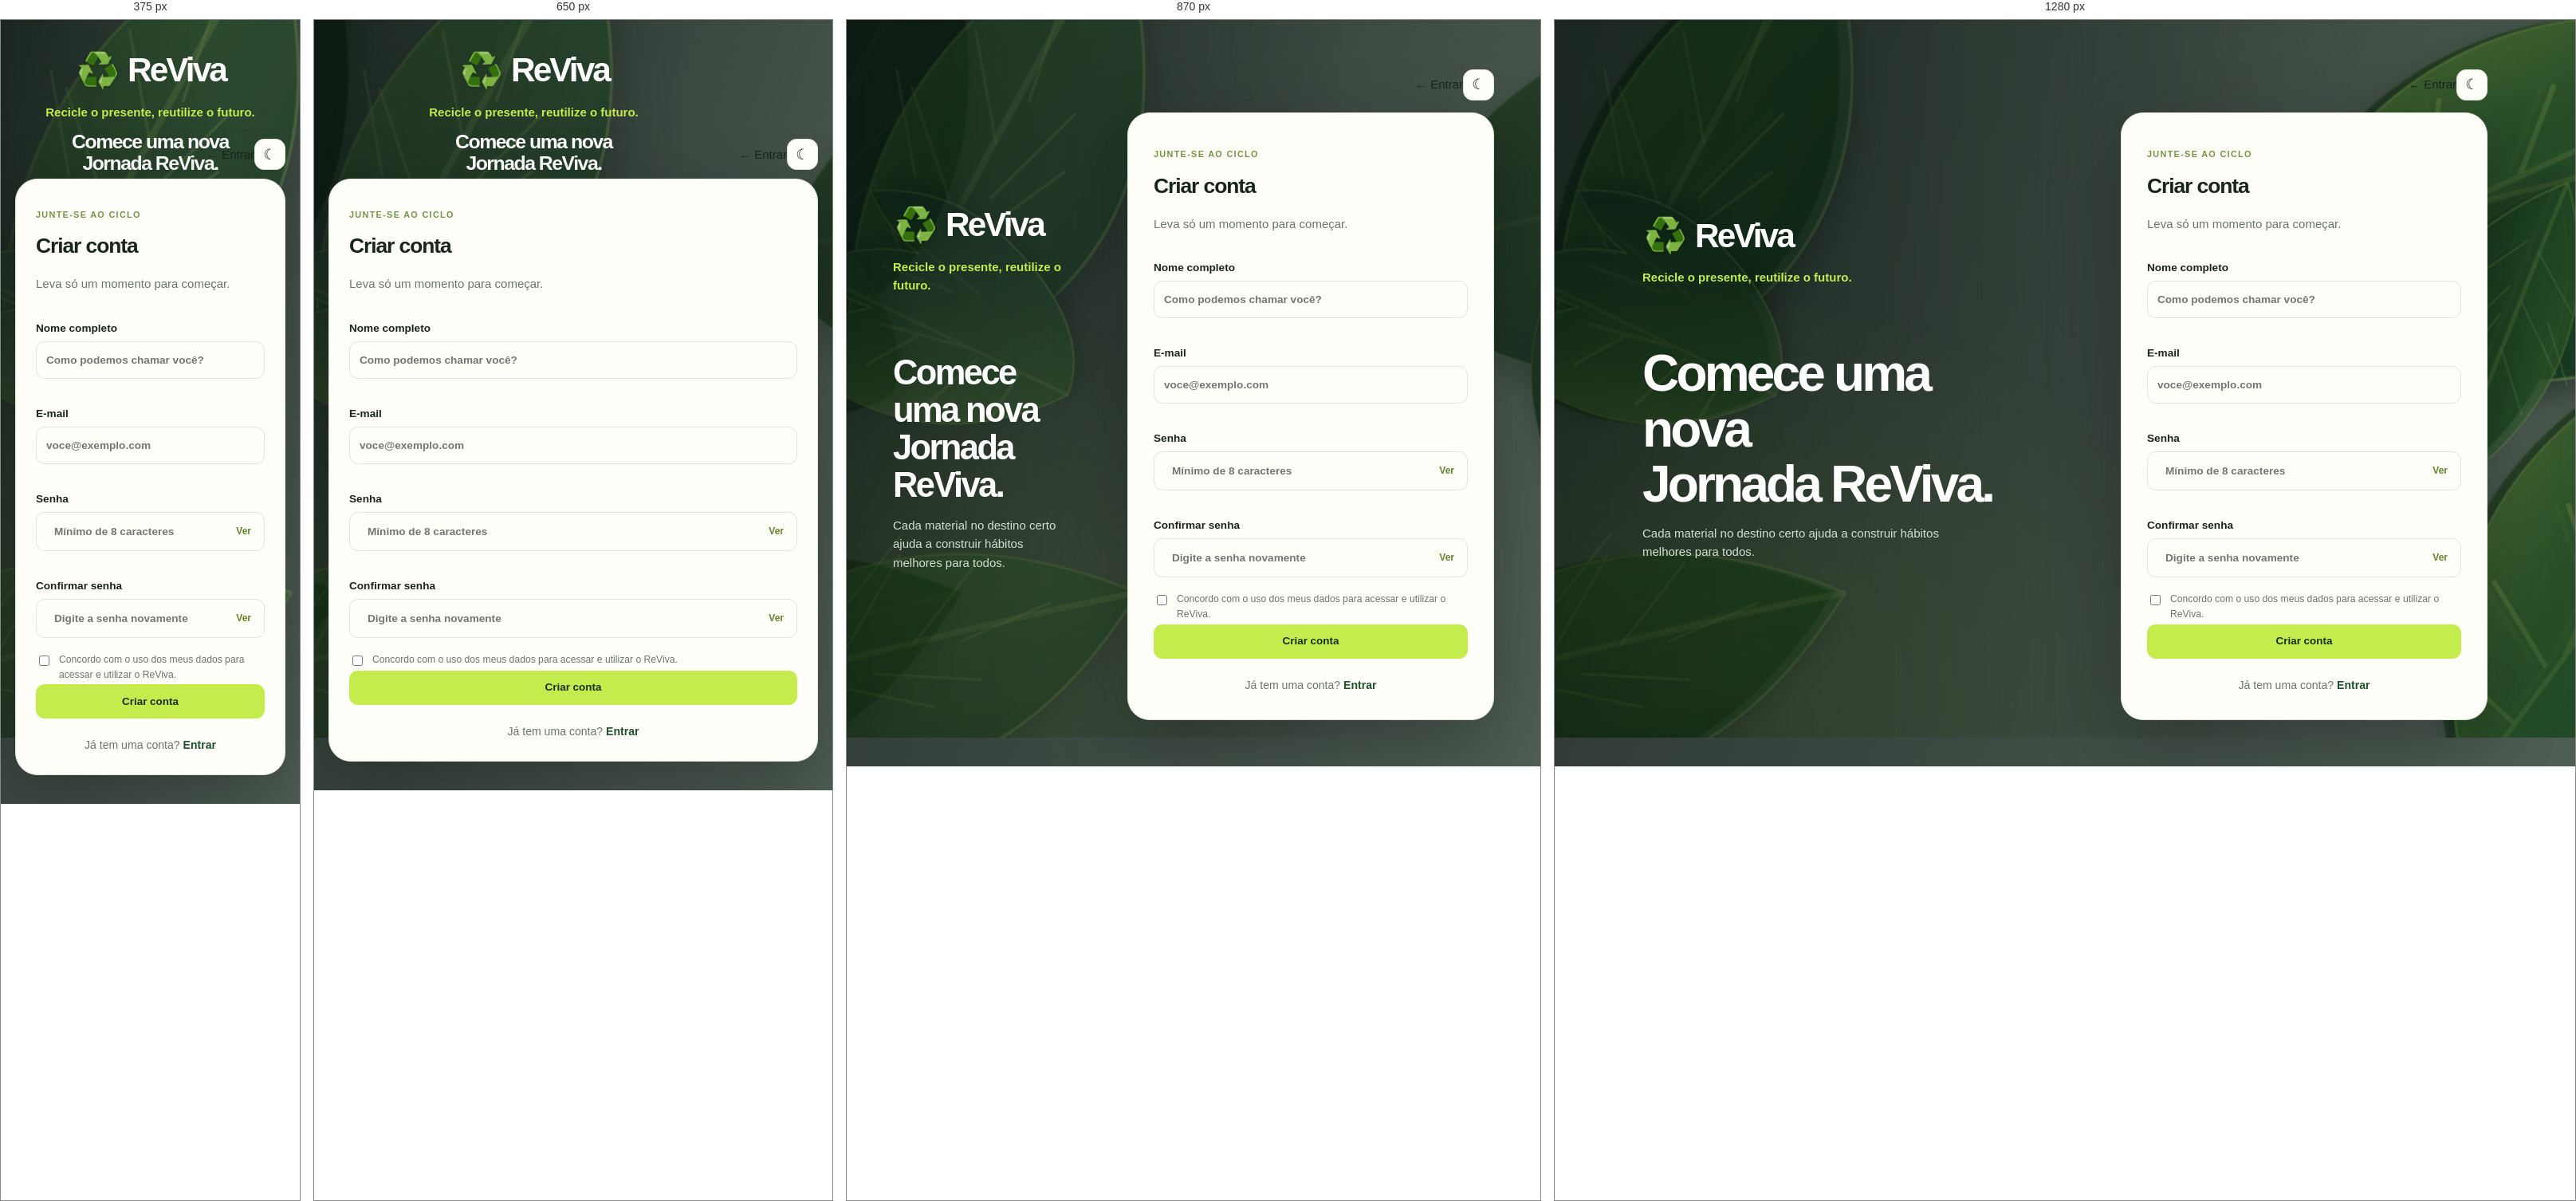
Rendered at 375 px, 650 px, 870 px and 1280 px, left to right.

<!-- file: cadastro.html -->
<!doctype html>
<html lang="pt-BR">
<head>
  <meta charset="utf-8"><meta name="viewport" content="width=device-width, initial-scale=1"><meta name="theme-color" content="#f3f5ed">
  <meta name="description" content="ReViva &mdash; recicle o presente, reutilize o futuro."><title>Criar conta | ReViva</title>
  <link rel="preconnect" href="https://fonts.googleapis.com"><link rel="preconnect" href="https://fonts.gstatic.com" crossorigin>
  <link href="https://fonts.googleapis.com/css2?family=DM+Sans:wght@400;500;600;700&family=Manrope:wght@500;600;700;800&display=swap" rel="stylesheet">
  <link rel="stylesheet" href="css/style.css"><script>(()=>{const t=localStorage.getItem('reviva_theme');document.documentElement.dataset.theme=t==='dark'?'dark':'light';const s=localStorage.getItem('reviva_text_size');document.documentElement.dataset.textSize=['small','large','larger'].includes(s)?s:'normal';document.documentElement.dataset.highContrast=localStorage.getItem('reviva_high_contrast')==='true';document.documentElement.dataset.reduceMotion=localStorage.getItem('reviva_reduce_motion')==='true'})()</script>
</head>
<body class="auth-body"><div class="auth-backdrop" aria-hidden="true"></div><a class="skip-link" href="#registerForm">Pular para o formul&aacute;rio</a><main class="auth-layout"><section class="auth-intro"><a class="brand brand-auth" href="index.html"><span class="brand-mark brand-symbol" aria-hidden="true">♻️</span><span>ReViva</span></a><p class="auth-slogan">Recicle o presente, reutilize o futuro.</p><p class="auth-manifesto">Comece uma nova<br>Jornada ReViva.</p><p class="auth-caption">Cada material no destino certo ajuda a construir h&aacute;bitos melhores para todos.</p></section><section class="auth-panel"><div class="auth-panel-top"><a class="back-link" href="index.html">&larr; Entrar</a><button class="icon-button theme-toggle" type="button" data-theme-toggle aria-label="Alternar tema"><span data-theme-icon>&#9790;</span></button></div><form class="auth-card" id="registerForm"><div><p class="eyebrow">JUNTE-SE AO CICLO</p><h1>Criar conta</h1><p class="muted">Leva s&oacute; um momento para come&ccedil;ar.</p></div><label class="field"><span>Nome completo</span><input name="nome" autocomplete="name" maxlength="100" placeholder="Como podemos chamar voc&ecirc;?" required></label><label class="field"><span>E-mail</span><input name="email" type="email" autocomplete="email" maxlength="150" placeholder="voce@exemplo.com" required></label><label class="field"><span>Senha</span><span class="password-field"><input name="senha" type="password" autocomplete="new-password" minlength="8" placeholder="M&iacute;nimo de 8 caracteres" required><button class="visibility-toggle" type="button" data-toggle-password aria-label="Mostrar senha">Ver</button></span></label><label class="field"><span>Confirmar senha</span><span class="password-field"><input name="confirmar_senha" type="password" autocomplete="new-password" placeholder="Digite a senha novamente" required><button class="visibility-toggle" type="button" data-toggle-password aria-label="Mostrar senha">Ver</button></span></label><label class="terms"><input name="termos" type="checkbox" required><span>Concordo com o uso dos meus dados para acessar e utilizar o ReViva.</span></label><p class="feedback" id="registerError" role="alert" hidden></p><button class="button button-primary button-full" type="submit">Criar conta</button><p class="auth-switch">J&aacute; tem uma conta? <a href="index.html">Entrar</a></p></form></section></main><script type="module" src="js/auth.js"></script></body></html>

/* @media block from css/style.css */
@media(max-width:1100px){.app-sidebar{width:220px}.app-main{margin-left:220px}.page-content{width:min(100% - 42px,1180px)}.admin-grid{grid-template-columns:1fr}.reward-grid{grid-template-columns:repeat(2,minmax(0,1fr))}}

/* @media block from css/style.css */
@media(max-width:760px){.app-sidebar{display:none}.app-main{margin-left:0}.app-header{height:66px;padding:0 20px}.page-content{width:min(100% - 36px,680px);padding:27px 0 95px}.metric-grid{gap:9px}.metric-card{min-height:120px;padding:15px}.metric-card strong{font-size:1.55rem}.hero-banner{padding:24px;min-height:185px}.impact-charts{grid-template-columns:1fr}.points-grid{grid-template-columns:1fr}.mobile-nav{position:fixed;inset:auto 0 0;z-index:7;display:flex;justify-content:space-around;align-items:center;min-height:67px;padding:5px 8px max(5px,env(safe-area-inset-bottom));border-top:1px solid var(--line);background:color-mix(in srgb,var(--surface) 94%,transparent);backdrop-filter:blur(16px)}.mobile-nav a{display:flex;min-width:48px;flex-direction:column;align-items:center;gap:1px;color:var(--muted);font-size:1.1rem}.mobile-nav a small{font-size:.58rem}.mobile-nav a[aria-current=page]{color:#6c902f}.mobile-nav .mobile-primary{display:grid;place-items:center;align-self:flex-start;width:49px;height:49px;min-width:49px;margin-top:-19px;border:4px solid var(--bg);border-radius:50%;background:var(--forest-2);color:#fff;font-size:1.45rem}.mobile-nav .mobile-primary small{display:none}.app-footer{padding-bottom:80px}.profile-card{grid-template-columns:auto 1fr}.profile-card>.button{grid-column:1/-1;justify-self:start}}

/* @media block from css/style.css */
@media(max-width:540px){.page-content{width:calc(100% - 26px);padding-top:22px}.page-heading{margin-bottom:18px}.page-heading h1{font-size:1.72rem}.metric-grid{grid-template-columns:1fr 1fr}.metric-card:last-child{grid-column:1/-1;min-height:100px}.metric-label{font-size:.62rem}.metric-card strong{font-size:1.42rem}.hero-banner{align-items:flex-start;flex-direction:column;gap:14px;padding:21px}.hero-banner:after{width:60%}.surface-card{padding:17px;border-radius:18px}.achievements-preview,.achievement-grid,.reward-grid{grid-template-columns:1fr 1fr}.form-grid{grid-template-columns:1fr}.field-wide{grid-column:auto}.profile-details{grid-template-columns:1fr 1fr}.rewards-balance{flex-wrap:wrap}.rewards-balance a{width:100%;margin:0}.data-table{font-size:.75rem}.data-table th,.data-table td{padding:11px 12px}.topbar-title .eyebrow{font-size:.54rem}.topbar-title strong{font-size:.92rem}.topbar-actions{gap:6px}.app-header{padding:0 13px}.app-footer{font-size:.62rem}}

/* @media block from css/style.css */
@media(max-width:760px){.auth-layout{grid-template-columns:1fr;gap:0;min-height:100vh;padding:18px}.auth-intro{text-align:center}.auth-intro .brand{font-size:2rem}.auth-manifesto{margin:13px 0 5px;font-size:1.55rem}.auth-caption{display:none}.auth-panel-top{position:absolute;top:-53px;right:0}.auth-panel-top>span{display:none}.auth-panel .auth-card{padding:25px}.auth-body{padding:18px 0}.collection-grid{grid-template-columns:1fr}.theme-choice{grid-template-columns:1fr}.profile-card{grid-template-columns:auto 1fr}.profile-card .profile-details{grid-column:1/-1}}

/* @media block from css/style.css */
@media(max-width:760px){.donation-layout,.chart-grid{grid-template-columns:1fr}.table-toolbar,.ranking-controls{align-items:stretch;flex-direction:column}.achievement-row,.achievement-grid{grid-template-columns:1fr 1fr}}

/* @media block from css/style.css */
@media(max-width:1180px){.app-sidebar{width:250px;padding-right:19px;padding-left:19px}.app-main{margin-left:250px}.dashboard-bottom{grid-template-columns:1fr}.dashboard-metrics{gap:12px}.dashboard-metrics .metric-card{padding:17px}}

/* @media block from css/style.css */
@media(min-width:761px) and (max-height:760px){.app-sidebar{padding-top:12px;padding-bottom:11px}.sidebar-brand{padding-bottom:12px}.sidebar-brand .brand .brand-mark{width:57px;height:57px}.sidebar-brand .brand>span:last-child{font-size:1.65rem}.sidebar-brand p{margin-top:6px;font-size:.74rem}.side-nav{gap:1px;padding:10px 0}.nav-link{min-height:38px;padding:6px 11px;font-size:.8rem}.sidebar-footer{padding-top:8px}}

/* @media block from css/style.css */
@media(max-width:760px){.app-sidebar{display:none}.app-main{margin-left:0}.app-main:before{width:74vw;height:58vh;opacity:.2}.dashboard-content{padding-top:22px}.dashboard-welcome h1{font-size:2rem}.welcome-copy{font-size:.95rem}.dashboard-metrics{grid-template-columns:1fr 1fr}.dashboard-metrics .metric-card{min-height:108px;padding:14px}.dashboard-metrics .metric-card:last-child{grid-column:1/-1}.dashboard-metrics .metric-card strong{font-size:1.65rem}.metric-visual{width:45px;height:45px;flex-basis:45px}.metric-visual svg{width:32px;height:32px}.feature-banner.dashboard-banner{min-height:170px;padding:21px}.dashboard-bottom{grid-template-columns:1fr}.dashboard-bottom .section-block{padding:17px}.achievement-row{grid-template-columns:repeat(3,minmax(0,1fr))}.dashboard-bottom .section-heading h2{font-size:.98rem}}

/* @media block from css/style.css */
@media(max-width:540px){.dashboard-welcome{margin-bottom:17px}.dashboard-welcome h1{font-size:1.78rem}.welcome-copy{font-size:.82rem}.dashboard-metrics{grid-template-columns:1fr 1fr;gap:8px}.dashboard-metrics .metric-card{align-items:flex-start;min-height:103px;padding:12px}.dashboard-metrics .metric-card:last-child{grid-column:auto}.dashboard-metrics .metric-label{max-width:105px;font-size:.56rem}.dashboard-metrics .metric-card strong{font-size:1.38rem}.dashboard-metrics .metric-card small,.dashboard-metrics .metric-card a{font-size:.65rem}.metric-visual{width:34px;height:34px;flex-basis:34px;border-radius:12px}.metric-visual svg{width:25px;height:25px}.dashboard-banner h2{font-size:1.45rem}.dashboard-banner .banner-leaves{width:70%;opacity:.42}.dashboard-bottom .section-heading{align-items:flex-start}.achievement-row{gap:5px}.achievement-card.compact{padding:9px 5px}.achievement-card.compact .achievement-content h3{font-size:.64rem}}

/* @media block from css/style.css */
@media(min-width:541px) and (max-width:980px){.dashboard-metrics{grid-template-columns:repeat(2,minmax(0,1fr))}.dashboard-metrics .metric-card:last-child{grid-column:1/-1}}

/* @media block from css/style.css */
@media(max-width:760px){.topbar-title .eyebrow{display:none}}

/* @media block from css/style.css */
@media(max-width:380px){.app-header{padding-right:10px;padding-left:10px}.topbar-inner{gap:8px}.topbar-actions{gap:6px}.topbar-heading{gap:7px}.topbar-user-name{display:none}}

/* @media block from css/style.css */
@media(min-width:761px) and (max-height:860px){.app-sidebar{padding-top:12px;padding-bottom:11px}.sidebar-brand{padding-bottom:12px}.sidebar-brand .brand .brand-mark{width:57px;height:57px}.sidebar-brand .brand>span:last-child{font-size:1.65rem}.sidebar-brand p{margin-top:6px;font-size:.74rem}.side-nav{gap:1px;padding:10px 0}.nav-link{min-height:38px;padding:6px 11px;font-size:.8rem}.sidebar-footer{padding-top:8px}}

/* @media block from css/style.css */
@media(max-width:760px){.speech-widget{right:12px;bottom:calc(78px + env(safe-area-inset-bottom))}.speech-toggle{min-height:48px}}

/* @media block from css/style.css */
@media(max-width:760px){.profile-logout-section{justify-content:stretch}.profile-logout{width:100%}}